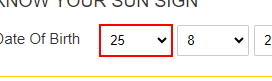
Task: Assignment
Workflow: Main

Step 1: select [Integer.Parse(dob.Substring(0, 2)).ToString] in the drop-down

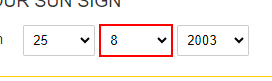
Step 2: select [Integer.Parse(dob.Substring(2, 2)).ToString] in the drop-down

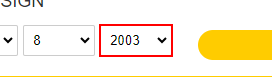
Step 3: select [dob.Substring(4, 4)] in the drop-down

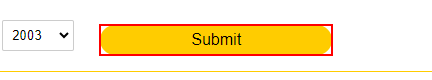
Step 4: click on the button

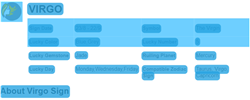
Step 5: CV Screen Scope 'DIV' on the element

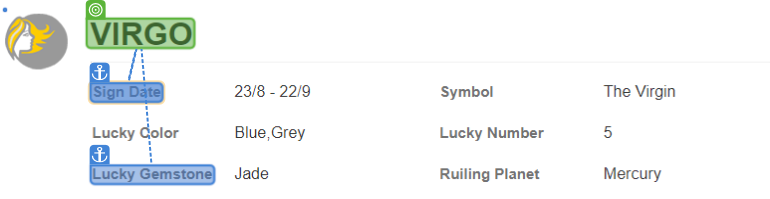
Step 6: get-text

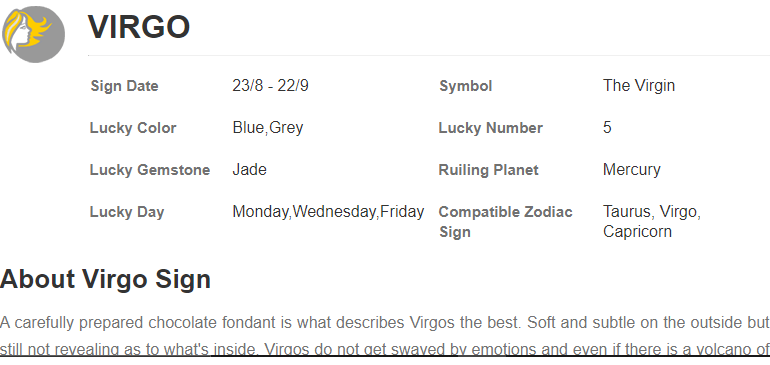
Step 7: Screen CV Get Text - '' (Main)
